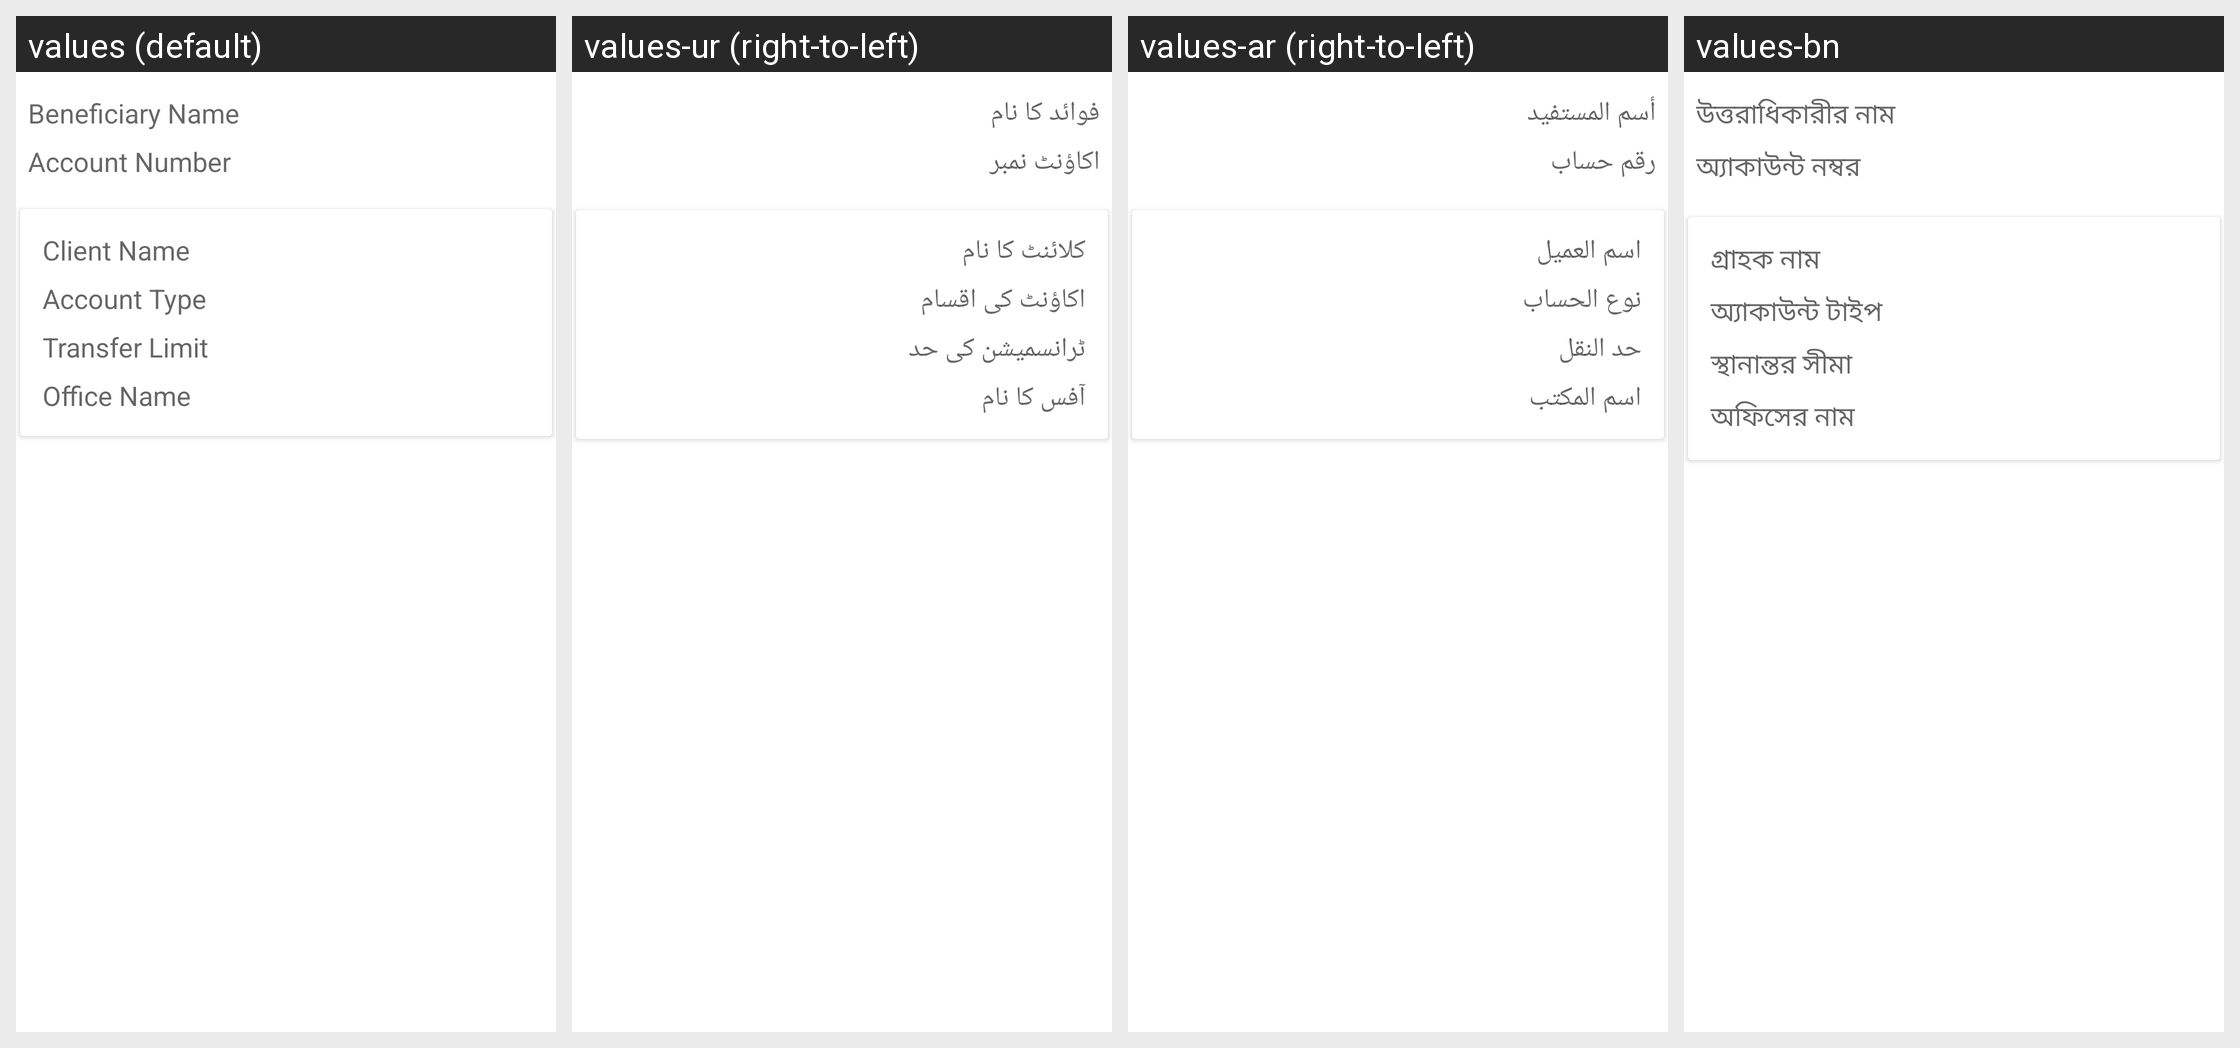

The same Android screen rendered under several of its app's locales, left to right. List the strings drawn on it with the default value and each locale's translation.
Android screen res/layout/fragment_beneficiary_detail.xml rendered under 4 locales, left to right: values (default), values-ur (right-to-left), values-ar (right-to-left), values-bn. Device: Nexus 5 (rendered at 1080×1920; each locale shown at half size, 540×960, under a caption strip naming it); theme AppTheme.
Other locales in the repository, not shown: values-es, values-fa-rAF, values-fr, values-hi, values-in, values-km, values-kn, values-ml-rIN, values-my, values-pl, values-pt, values-ru, values-sw, values-te.
Strings drawn on this screen, with the default value and each locale's value (text and hints the layout hard-codes, and strings that could not be matched under every locale, appear in the picture but are not listed):

beneficiary_name
  values: Beneficiary Name
  values-ur: فوائد کا نام
  values-ar: أسم المستفيد
  values-bn: উত্তরাধিকারীর নাম

account_number
  values: Account Number
  values-ur: اکاؤنٹ نمبر
  values-ar: رقم حساب
  values-bn: অ্যাকাউন্ট নম্বর

client_name
  values: Client Name
  values-ur: کلائنٹ کا نام
  values-ar: اسم العميل
  values-bn: গ্রাহক নাম

account_type
  values: Account Type
  values-ur: اکاؤنٹ کی اقسام
  values-ar: نوع الحساب
  values-bn: অ্যাকাউন্ট টাইপ

transfer_limit
  values: Transfer Limit
  values-ur: ٹرانسمیشن کی حد
  values-ar: حد النقل
  values-bn: স্থানান্তর সীমা

office_name
  values: Office Name
  values-ur: آفس کا نام
  values-ar: اسم المكتب
  values-bn: অফিসের নাম
